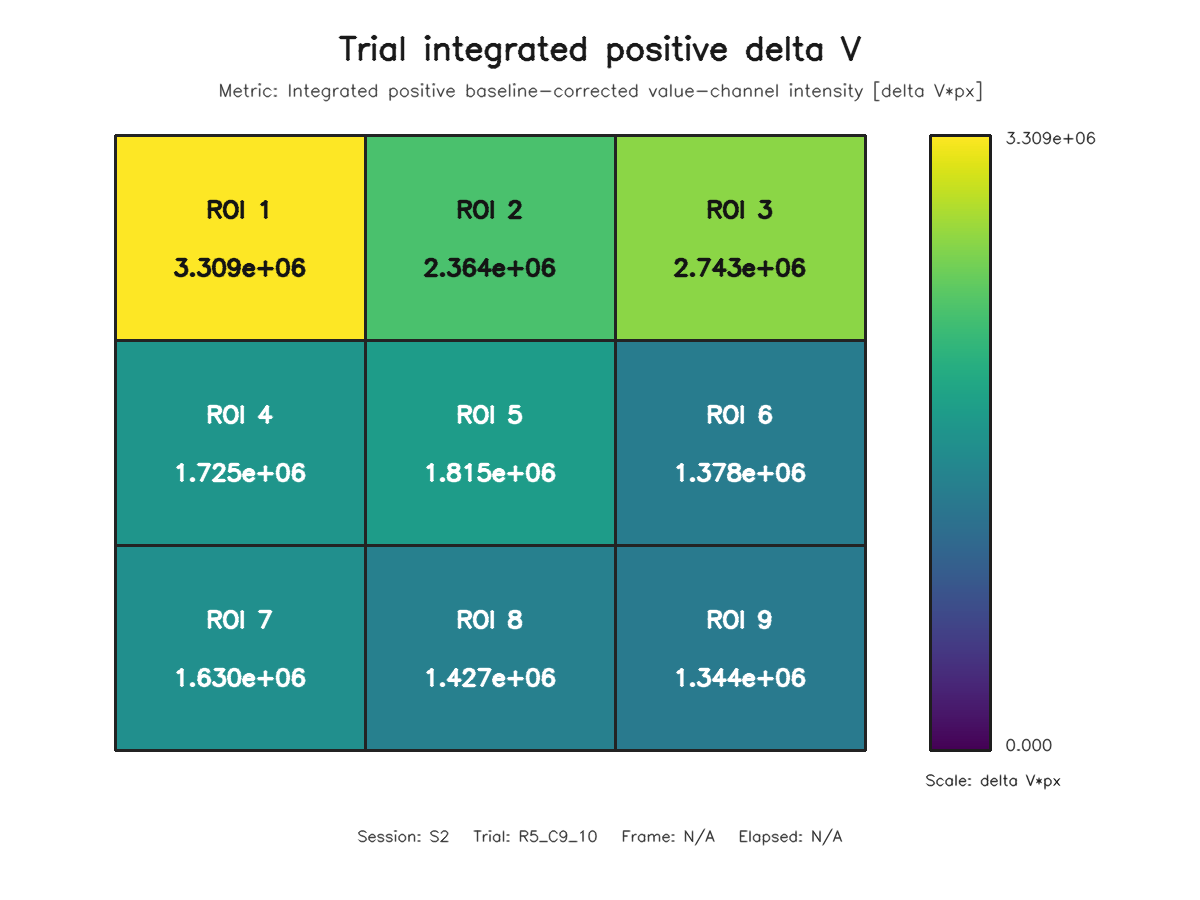

The table this chart was drawn from, first rows:
roi, row, column, value
1, 1, 1, 3309304
2, 1, 2, 2363920
3, 1, 3, 2743430
4, 2, 1, 1724683
5, 2, 2, 1815224
6, 2, 3, 1377542
7, 3, 1, 1630437
8, 3, 2, 1427356
9, 3, 3, 1343721
